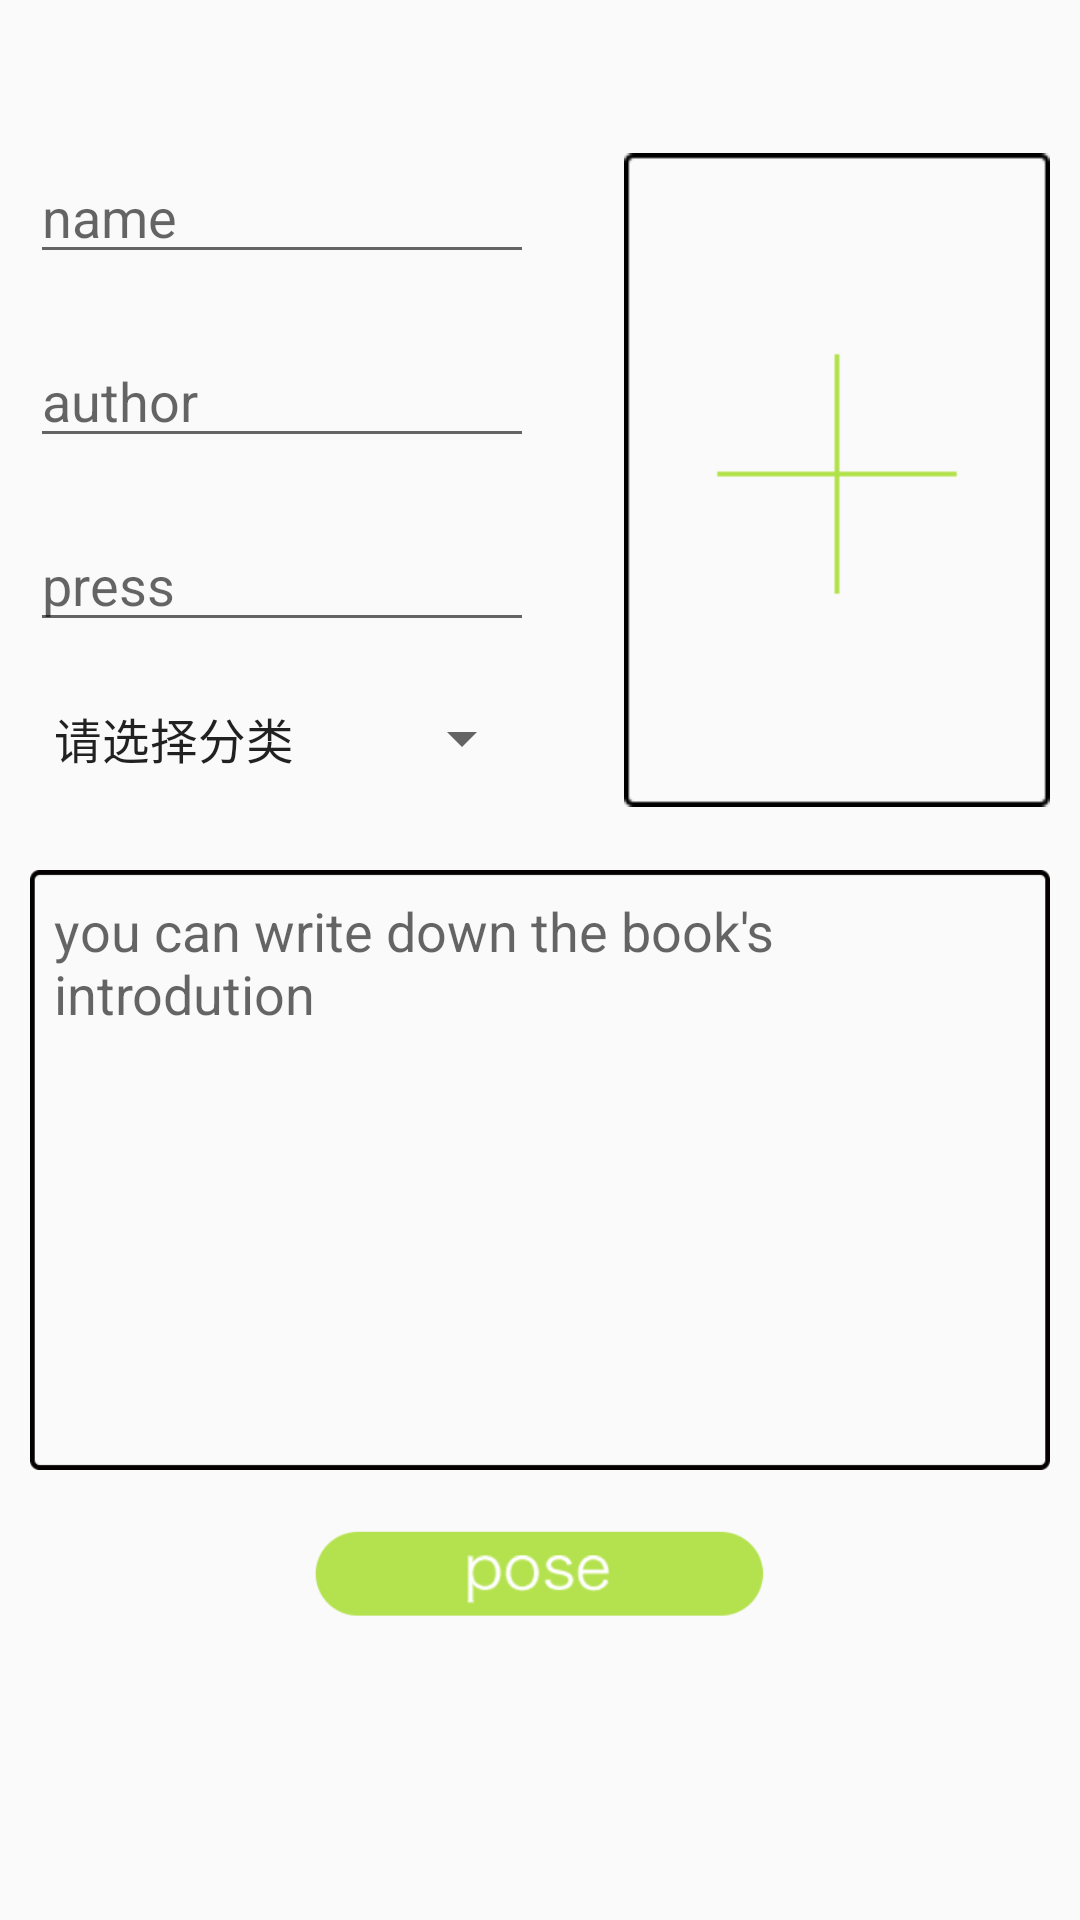

Produce the Android XML layout that renders to this screen, including the resource entries it uses.
<!-- AndroidManifest.xml: application theme AppTheme.NoActionBar -->
<!-- res/layout/activity_posing_share.xml -->
<?xml version="1.0" encoding="utf-8"?>
<LinearLayout
    xmlns:android="http://schemas.android.com/apk/res/android"
    android:layout_width="match_parent"
    android:layout_height="match_parent"
    android:orientation="vertical">
    <LinearLayout
        android:layout_width="match_parent"
        android:layout_height="wrap_content"
        android:orientation="horizontal">

        <LinearLayout
            android:layout_width="0dp"
            android:layout_height="wrap_content"
            android:layout_weight="1"
            android:layout_marginTop="30dp"
            android:layout_marginLeft="10dp"
            android:layout_marginRight="30dp"
            android:orientation="vertical">


            <EditText
                android:id="@+id/edit_posing_shared_name"
                android:layout_width="match_parent"
                android:layout_height="wrap_content"
                android:layout_marginTop="20dp"
                android:textSize="18sp"
                android:hint="name"/>


            <EditText
                android:id="@+id/edit_posing_shared_author"
                android:layout_width="match_parent"
                android:layout_height="wrap_content"
                android:layout_marginTop="20dp"
                android:hint="author"/>


            <EditText
                android:id="@+id/edit_posing_shared_press"
                android:layout_width="match_parent"
                android:layout_height="wrap_content"
                android:layout_marginTop="20dp"
                android:hint="press"
                />
            <Spinner
                android:id="@+id/spinner_posing_shared"
                android:layout_width="match_parent"
                android:layout_height="wrap_content"
                android:layout_marginTop="20dp"
                android:entries="@array/classify_spinner" />

        </LinearLayout>

        <ImageView
            android:id="@+id/img_posing_shared_pic"
            android:layout_width="142dp"
            android:layout_height="220dp"
            android:layout_marginTop="50dp"
            android:layout_marginRight="10dp"
            android:src="@drawable/add_sharebook"/>

    </LinearLayout>
    <LinearLayout
        android:layout_width="match_parent"
        android:layout_height="200dp"
        android:background="@drawable/pose_sharebook"
        android:layout_marginTop="20dp"
        android:layout_marginLeft="10dp"
        android:layout_marginRight="10dp">
        <EditText
            android:id="@+id/edit_posing_shared_recommend"
            android:layout_width="match_parent"
            android:layout_height="wrap_content"
            android:background="@null"
            android:padding="8dp"
            android:ems="10"
            android:maxLines="10"
            android:hint="you can write down the book's introdution"
            android:inputType="textMultiLine" />
    </LinearLayout>


    <ImageView
        android:id="@+id/btn_posing_shared"
        android:layout_marginTop="10dp"
        android:layout_width="152dp"
        android:layout_height="50dp"
        android:layout_gravity="center"
        android:src="@drawable/pose_button_pose"
        />





</LinearLayout>
<!-- resources referenced by this layout -->
<resources>
  <string-array name="classify_spinner">
          <item>请选择分类</item>
          <item>Literature &amp; Art</item>
          <item>Humanities &amp; Social Sciences</item>
          <item>Economic &amp; Management</item>
          <item>Enducation &amp; Life</item>
          <item>Science &amp; Technology</item>
          <item>Others</item>
  
      </string-array>
  <!-- drawable add_sharebook: png bitmap (drawable, 1070 bytes) -->
  <!-- drawable pose_button_pose: png bitmap (drawable, 26468 bytes) -->
  <!-- drawable pose_sharebook: png bitmap (drawable, 3159 bytes) -->
  <style name="AppTheme.NoActionBar">
          <item name="windowActionBar">false</item>
          <item name="windowNoTitle">true</item>
      </style>
</resources>
